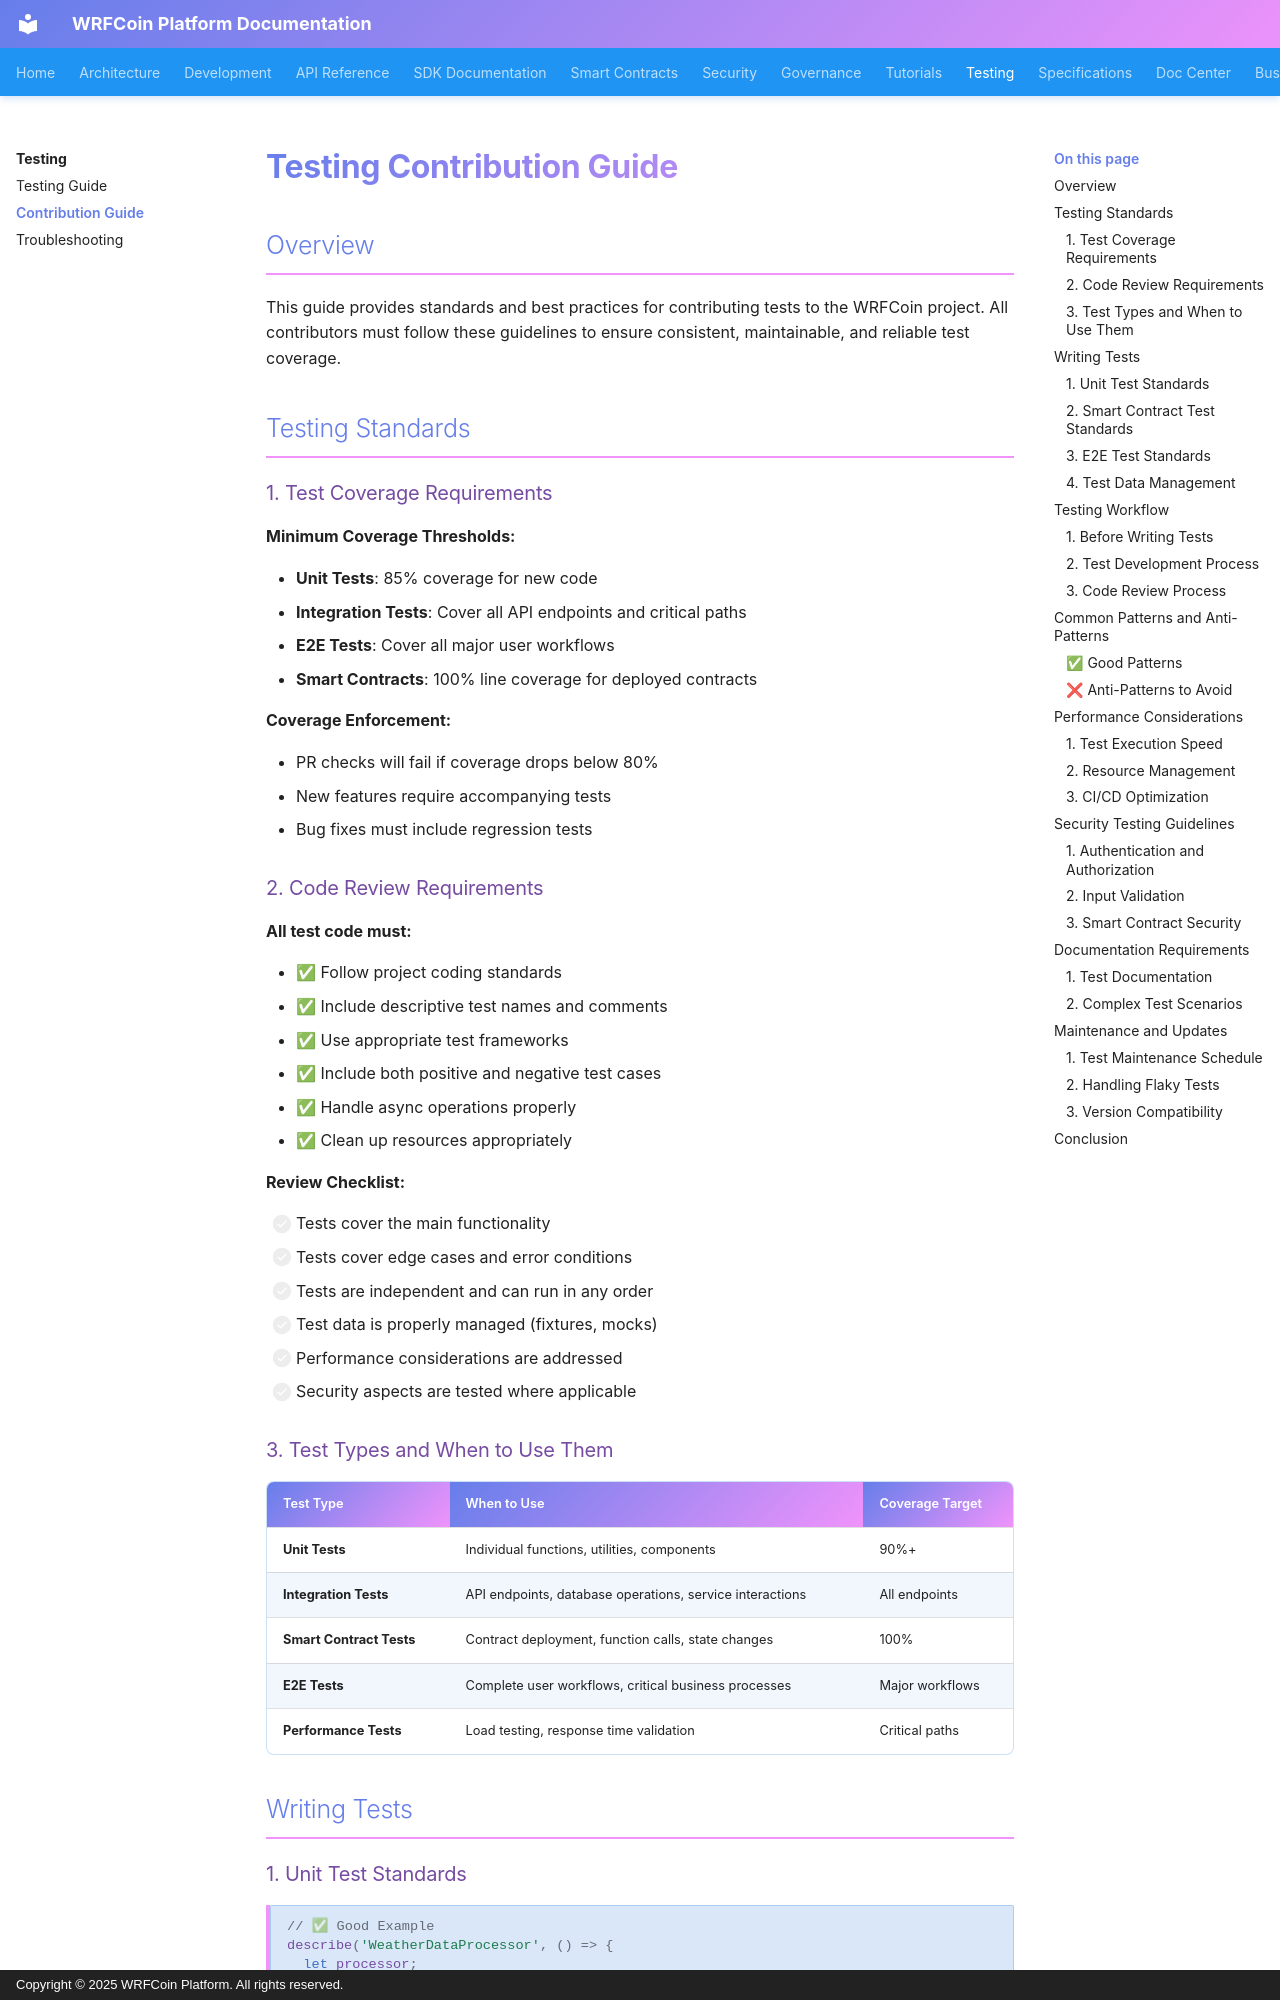

repository: wrfcoin/core4 · page: testing/CONTRIBUTION_GUIDE/index.html · generator: mkdocs · copyright: Copyright © 2025 WRFCoin Platform. All rights reserved.

# Testing Contribution Guide

## Overview

This guide provides standards and best practices for contributing tests to the WRFCoin project. All
contributors must follow these guidelines to ensure consistent, maintainable, and reliable test
coverage.

## Testing Standards

### 1. Test Coverage Requirements

**Minimum Coverage Thresholds:**

- **Unit Tests**: 85% coverage for new code
- **Integration Tests**: Cover all API endpoints and critical paths
- **E2E Tests**: Cover all major user workflows
- **Smart Contracts**: 100% line coverage for deployed contracts

**Coverage Enforcement:**

- PR checks will fail if coverage drops below 80%
- New features require accompanying tests
- Bug fixes must include regression tests

### 2. Code Review Requirements

**All test code must:**

- ✅ Follow project coding standards
- ✅ Include descriptive test names and comments
- ✅ Use appropriate test frameworks
- ✅ Include both positive and negative test cases
- ✅ Handle async operations properly
- ✅ Clean up resources appropriately

**Review Checklist:**

- [ ] Tests cover the main functionality
- [ ] Tests cover edge cases and error conditions
- [ ] Tests are independent and can run in any order
- [ ] Test data is properly managed (fixtures, mocks)
- [ ] Performance considerations are addressed
- [ ] Security aspects are tested where applicable

### 3. Test Types and When to Use Them

| Test Type                | When to Use                                              | Coverage Target |
| ------------------------ | -------------------------------------------------------- | --------------- |
| **Unit Tests**           | Individual functions, utilities, components              | 90%+            |
| **Integration Tests**    | API endpoints, database operations, service interactions | All endpoints   |
| **Smart Contract Tests** | Contract deployment, function calls, state changes       | 100%            |
| **E2E Tests**            | Complete user workflows, critical business processes     | Major workflows |
| **Performance Tests**    | Load testing, response time validation                   | Critical paths  |

## Writing Tests
